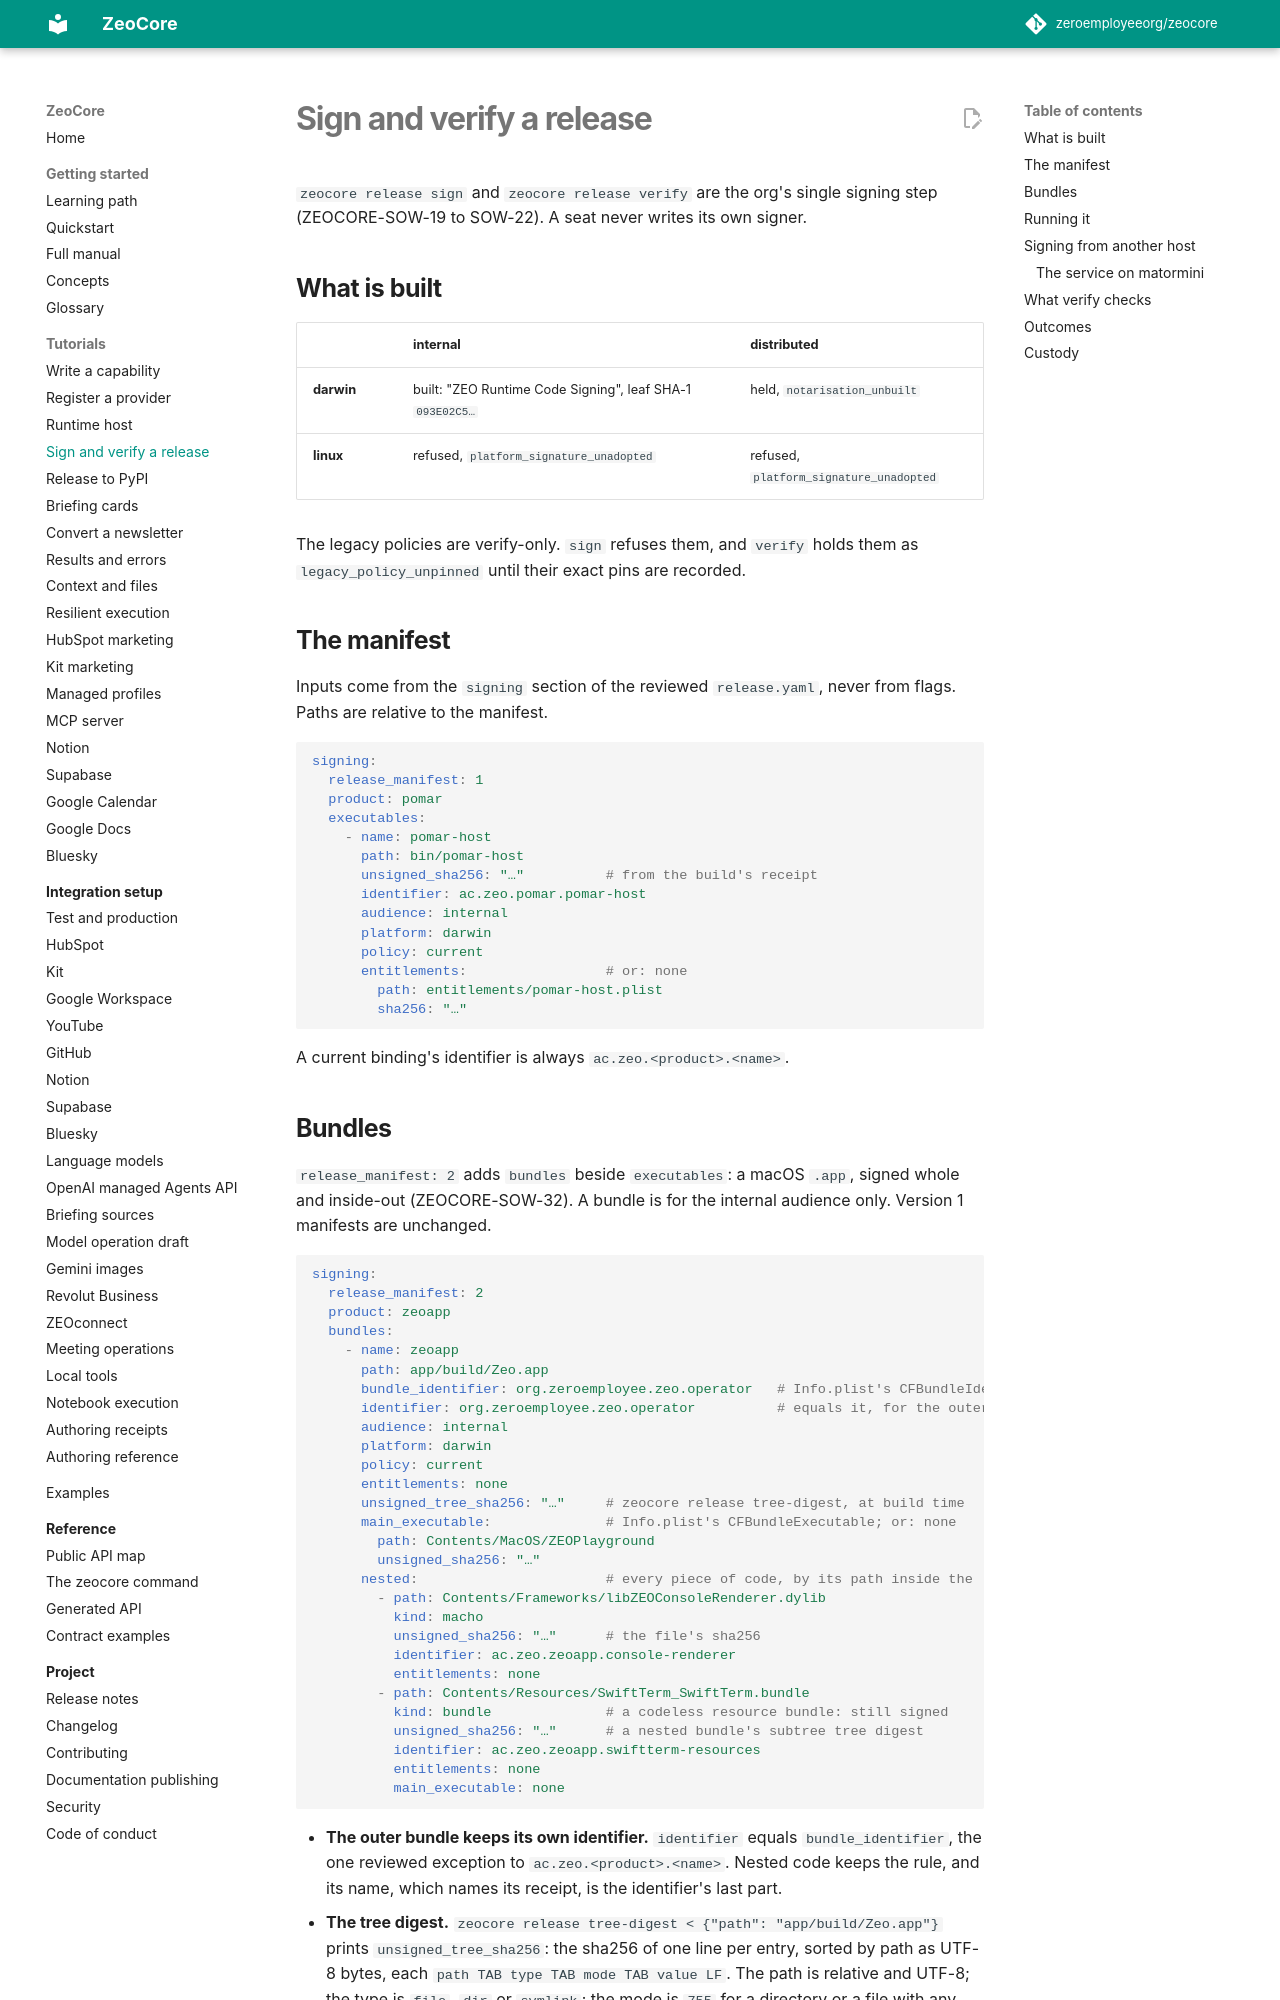

repository: matorclawson/zeocore · page: how-to/release-signing/index.html · generator: mkdocs

# Sign and verify a release

`zeocore release sign` and `zeocore release verify` are the org's single
signing step (ZEOCORE-SOW-19 to SOW-22). A seat never writes its own signer.

## What is built

| | internal | distributed |
|---|---|---|
| **darwin** | built: "ZEO Runtime Code Signing", leaf SHA-1 `093E02C5…` | held, `notarisation_unbuilt` |
| **linux** | refused, `platform_signature_unadopted` | refused, `platform_signature_unadopted` |

The legacy policies are verify-only. `sign` refuses them, and `verify` holds
them as `legacy_policy_unpinned` until their exact pins are recorded.

## The manifest

Inputs come from the `signing` section of the reviewed `release.yaml`, never
from flags. Paths are relative to the manifest.

```yaml
signing:
  release_manifest: 1
  product: pomar
  executables:
    - name: pomar-host
      path: bin/pomar-host
      unsigned_sha256: "…"          # from the build's receipt
      identifier: ac.zeo.pomar.pomar-host
      audience: internal
      platform: darwin
      policy: current
      entitlements:                 # or: none
        path: entitlements/pomar-host.plist
        sha256: "…"
```

A current binding's identifier is always `ac.zeo.<product>.<name>`.
